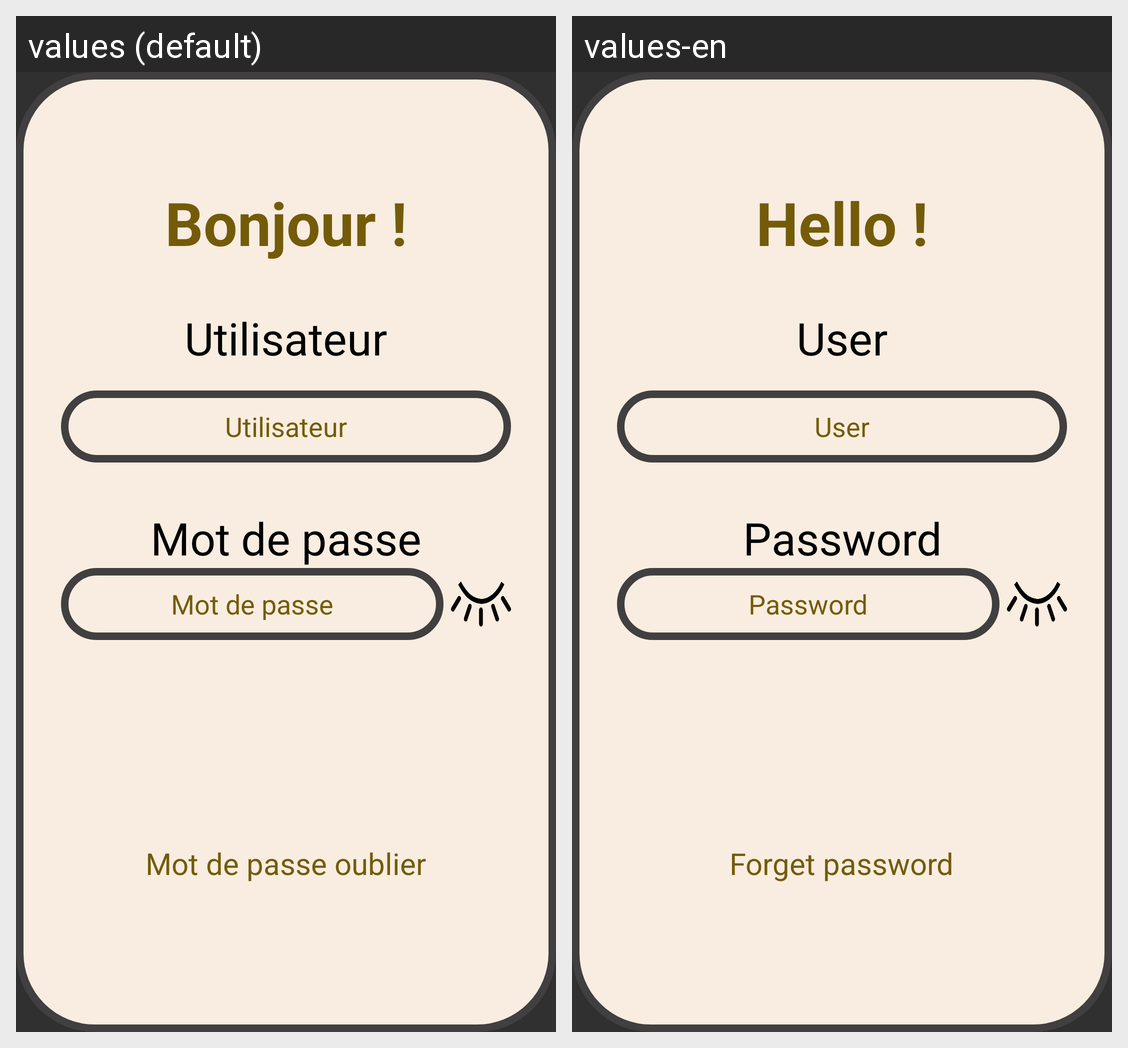

Strings drawn on this Android screen and how each of the app's shown locales translates them:
Android screen res/layout/page_de_connexion.xml rendered under 2 locales, left to right: values (default), values-en. Device: Nexus 5 (rendered at 1080×1920; each locale shown at half size, 540×960, under a caption strip naming it); theme Theme.PointagePerso3.
Strings drawn on this screen, with the default value and each locale's value (text and hints the layout hard-codes, and strings that could not be matched under every locale, appear in the picture but are not listed):

bonjour_accueil
  values: Bonjour !
  values-en: Hello !

utilisateur
  values: Utilisateur
  values-en: User

mot_de_passe
  values: Mot de passe
  values-en: Password

mot_de_passe_oublier
  values: Mot de passe oublier
  values-en: Forget password
